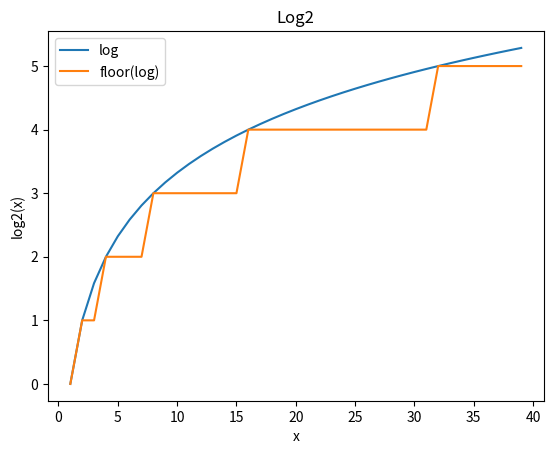

Write the Python code that produced this figure.
import numpy as np
import math as m
import matplotlib.pyplot as plt
%matplotlib inline

N = 40
x = range(1,N)
plt.plot(x, [m.log2(xx) for xx in x], label='log')
plt.plot(x, [m.floor(m.log2(xx)) for xx in x],label='floor(log)')
plt.title('Log2')
plt.xlabel('x')
plt.ylabel('log2(x)')
plt.legend()
plt.show()

class BinaryHeap:
    def __init__(self, data, dbg=False):
        self.debug = dbg
        self.data = data
        self.heap_size = len(data)
        
    def parent(self, ix, data=None):
        data = self.get_data(data)
        return data[int(m.floor(ix/2.))]
    
    def left_index(self, ix):
        return int(2*ix+1)
    def left_child(self, ix, data=None):
        data = self.get_data(data)
        return data[self.left_index(ix)]
    
    def right_index(self, ix):
        return int(2*ix+2)
    def right_child(self, ix, data=None):
        data = self.get_data(data)
        return data[self.right_index(ix)]
    
    def current(self, ix, data=None):
        data = self.get_data(data)
        return data[ix]
    
    def get_data(self, data=None):
        return self.data if data is None else data
    
    def max_heapify(self, ix, data=None):
        data  = self.get_data(data)
        ix_left  = self.left_index(ix)
        ix_right = self.right_index(ix)
        if ix_left<self.heap_size and self.left_child(ix) > self.current(ix):
            print('[cs: 1]',end='') if self.debug else 1
            largest = ix_left
        else:
            print('[cs: 2]',end='') if self.debug else 1
            largest = ix
        if ix_right<self.heap_size and self.right_child(ix) > self.current(largest):
            print('[cs: 3]',end='') if self.debug else 1
            largest = ix_right
        else:
            print(' '*7,end='')
        if self.debug:
            print(' ix: {0}, (l,r): ({1},{2}), lg: {3}'.format(ix, ix_left, ix_right, largest),end='') 
            print(', left:{0}'.format(self.left_child(ix)),end='') if ix_left<self.heap_size else 1
            print(', right:{0}'.format(self.right_child(ix)),end='') if ix_right<self.heap_size else 1
            print('')
        else: 1
        if largest != ix:
            data[ix], data[largest] = data[largest], data[ix]
            self.max_heapify(largest, data)
            
    def build_max_heap(self, data=None):
        data = self.get_data(data)
        half_length = int(m.floor(len(data)/2.))+1
        [self.max_heapify(ix) for ix in reversed(range(half_length))]
        
    def heap_sort(self, data=None):
        data = self.get_data(data)
        self.build_max_heap(data)
        for ix in reversed(range(1,len(data))):
            data[ix], data[0] = data[0], data[ix]
            self.heap_size -= 1
            self.max_heapify(0)
        

a = [16, 4, 10, 14, 7, 9, 20, 3, 2, 8, 1]
bh = BinaryHeap(a, dbg=True)
half_length = int(m.floor(len(a)/2.))
print(bh.data)
bh.heap_sort()
print(bh.data)